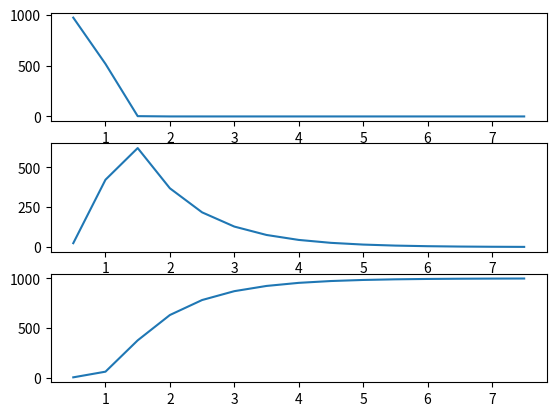

This chart was generated by the following Python code: (Note: this script raises an exception after producing the figure.)
""" The Susceptible - Infectious - Recovered (SIR) model. 

In this model, we'll imagine that a new virus appears to which the entire
population (N) is susceptible. The number of susceptible people (S) decreases as
they become infected. For a spatially mixed population, the likelihood of a
susceptible person encountering an infectious person is proportional to
S * I / N. For now, consider B to just be a scalar rate of infection. Once
someone recovers from the infection, they are deemed no longer to be
susceptible to the virus. We will count the number of people who are recovered,
R. Let g be the rate at which infected people recover from the virus.

This model give the equations:

S' = -BIS/N
I' = BIS/N - gI
R' = gI
S + I + R = N

For simplicity, we solve this using Euler's method.

"""

import matplotlib.pyplot as plt

S = 999.0
I = 1.0
R = 0.0
N = S + I + R
B = 10
g = 1
dt = 0.1

tt = []
ss = []
ii = []
rr = []

it = 0
T = 0
while R < (N - 1):
    # Compute the rates. 
    dS = -B*I*S/N
    dI = B*I*S/N - g*I
    dR = g*I
   
    # Compute the values at the next time.
    T += dt
    S += dt*dS
    I += dt*dI
    R += dt*dR

    # Store the values for analysis.
    it += 1
    if it % 5 == 0:
        tt.append(T)
        ss.append(S)
        ii.append(I)
        rr.append(R)

print(T)
print(R)

fig = plt.figure()
ax1 = fig.add_subplot(3, 1, 1)
ax2 = fig.add_subplot(3, 1, 2)
ax3 = fig.add_subplot(3, 1, 3)

ax1.plot(tt, ss)
ax2.plot(tt, ii)
ax3.plot(tt, rr)

plt.savefig("site/sir.png")

